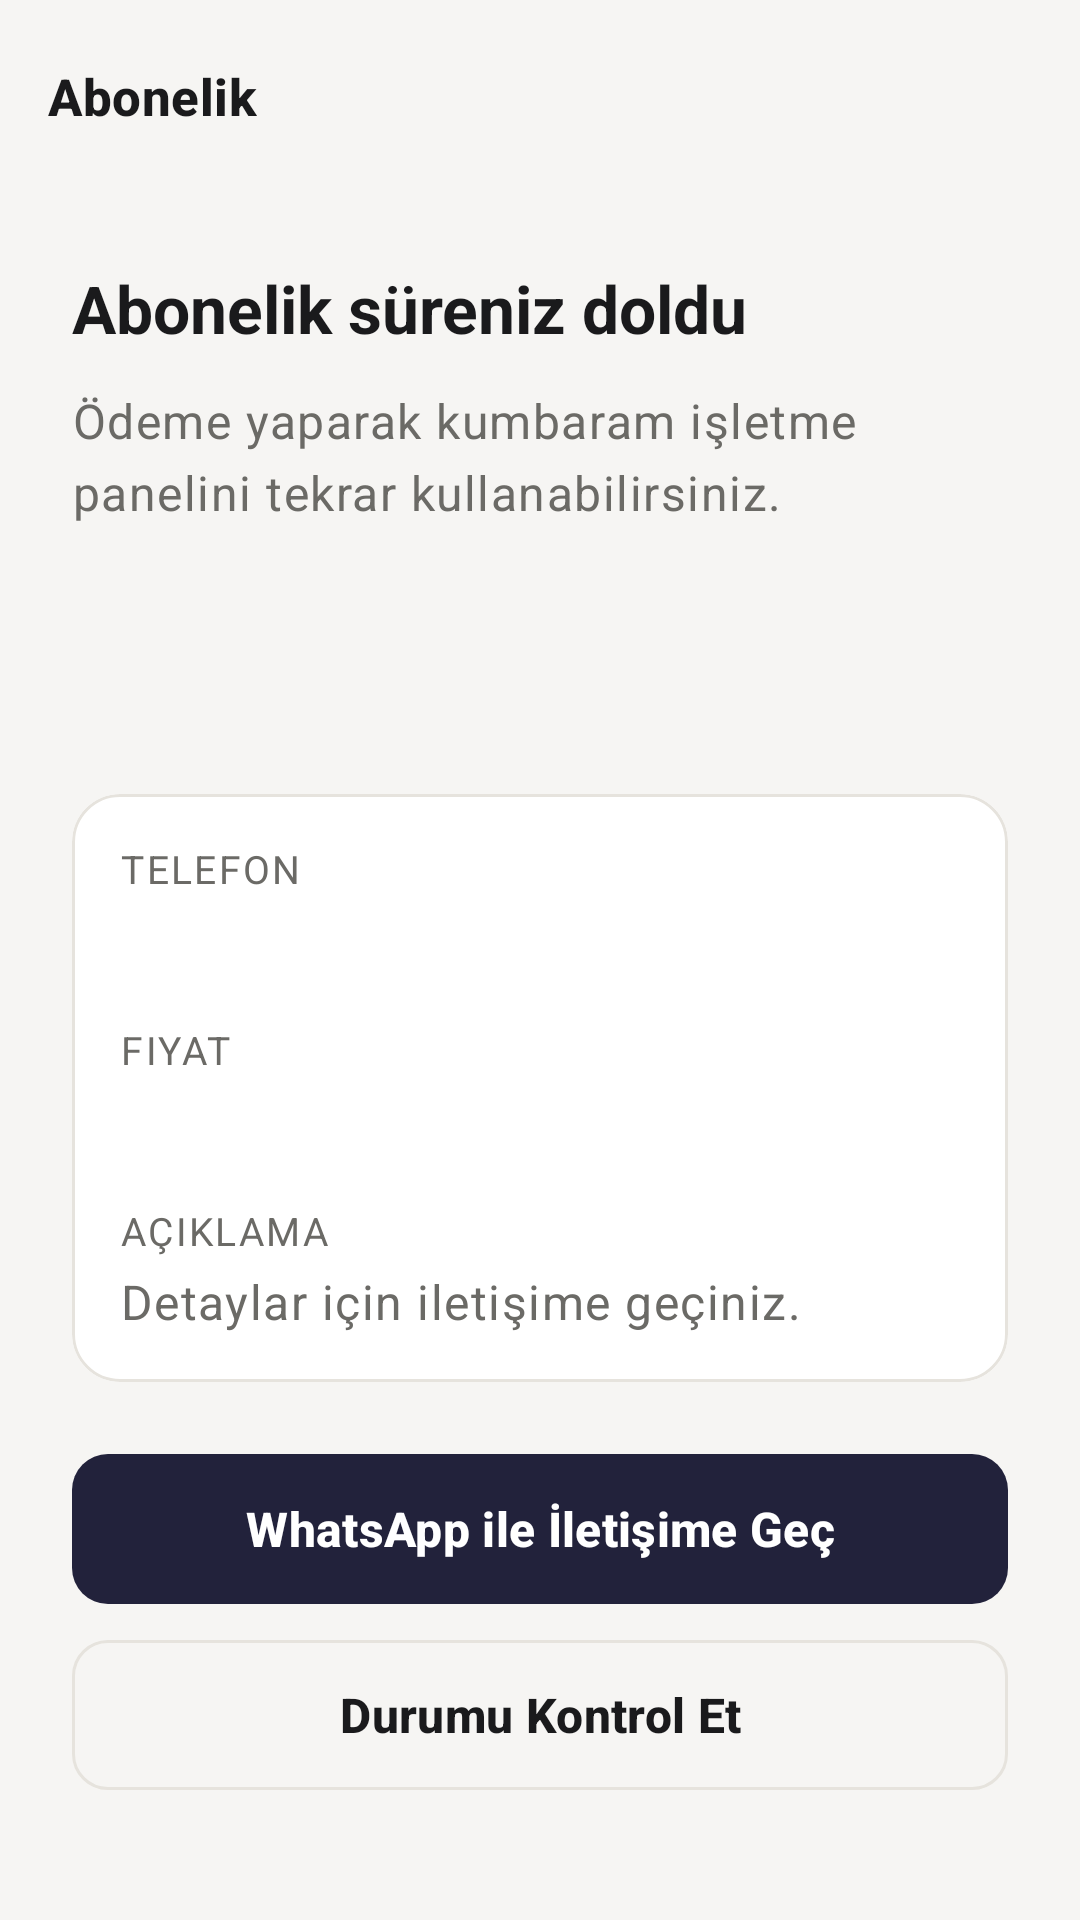

Write the Android layout XML for this screen, with the resource values it uses.
<!-- AndroidManifest.xml: application theme Theme.Kumbaram -->
<!-- res/layout/fragment_business_payment.xml -->
<?xml version="1.0" encoding="utf-8"?>
<FrameLayout xmlns:android="http://schemas.android.com/apk/res/android"
    xmlns:app="http://schemas.android.com/apk/res-auto"
    xmlns:tools="http://schemas.android.com/tools"
    android:layout_width="match_parent"
    android:layout_height="match_parent"
    android:background="@color/screen_background">

    <LinearLayout
        android:layout_width="match_parent"
        android:layout_height="match_parent"
        android:orientation="vertical">

        <com.google.android.material.appbar.MaterialToolbar
            android:id="@+id/toolbar"
            style="@style/Widget.Kumbaram.Toolbar"
            android:layout_width="match_parent"
            android:layout_height="wrap_content"
            app:title="@string/subscription_title" />

        <ScrollView
            android:layout_width="match_parent"
            android:layout_height="0dp"
            android:layout_weight="1"
            android:fillViewport="true">

            <LinearLayout
                android:layout_width="match_parent"
                android:layout_height="wrap_content"
                android:orientation="vertical"
                android:padding="@dimen/space_lg">

                <TextView
                    android:id="@+id/statusTitleTextView"
                    style="@style/TextAppearance.Kumbaram.Title2"
                    android:layout_width="match_parent"
                    android:layout_height="wrap_content"
                    android:text="@string/subscription_expired_title" />

                <TextView
                    android:id="@+id/statusMessageTextView"
                    style="@style/TextAppearance.Kumbaram.Body"
                    android:layout_width="match_parent"
                    android:layout_height="wrap_content"
                    android:layout_marginTop="@dimen/space_sm"
                    android:text="@string/subscription_expired_message"
                    android:textColor="@color/secondary_text" />

                <TextView
                    android:id="@+id/remainingDaysTextView"
                    style="@style/TextAppearance.Kumbaram.MetricValue"
                    android:layout_width="match_parent"
                    android:layout_height="wrap_content"
                    android:layout_marginTop="@dimen/space_md"
                    tools:text="12 gün kaldı" />

                <TextView
                    android:id="@+id/expiryDateTextView"
                    style="@style/TextAppearance.Kumbaram.Caption"
                    android:layout_width="match_parent"
                    android:layout_height="wrap_content"
                    android:layout_marginTop="@dimen/space_xxs"
                    tools:text="Bitiş tarihi: 12 Eylül 2026" />

                <com.google.android.material.card.MaterialCardView
                    style="@style/Widget.Kumbaram.Card"
                    android:layout_width="match_parent"
                    android:layout_height="wrap_content"
                    android:layout_marginTop="@dimen/space_lg">

                    <LinearLayout
                        android:layout_width="match_parent"
                        android:layout_height="wrap_content"
                        android:orientation="vertical"
                        android:padding="@dimen/space_md">

                        <TextView
                            style="@style/Widget.Kumbaram.Text.SectionHeader"
                            android:layout_width="match_parent"
                            android:layout_height="wrap_content"
                            android:text="@string/payment_label_phone" />

                        <TextView
                            android:id="@+id/phoneTextView"
                            style="@style/TextAppearance.Kumbaram.Headline"
                            android:layout_width="match_parent"
                            android:layout_height="wrap_content"
                            android:layout_marginTop="@dimen/space_xxs"
                            tools:text="0552 554 50 09" />

                        <TextView
                            style="@style/Widget.Kumbaram.Text.SectionHeader"
                            android:layout_width="match_parent"
                            android:layout_height="wrap_content"
                            android:layout_marginTop="@dimen/space_md"
                            android:text="@string/payment_label_price" />

                        <TextView
                            android:id="@+id/priceTextView"
                            style="@style/TextAppearance.Kumbaram.Headline"
                            android:layout_width="match_parent"
                            android:layout_height="wrap_content"
                            android:layout_marginTop="@dimen/space_xxs"
                            tools:text="499 TL" />

                        <TextView
                            style="@style/Widget.Kumbaram.Text.SectionHeader"
                            android:layout_width="match_parent"
                            android:layout_height="wrap_content"
                            android:layout_marginTop="@dimen/space_md"
                            android:text="@string/payment_label_description" />

                        <TextView
                            android:id="@+id/descriptionTextView"
                            style="@style/TextAppearance.Kumbaram.Body"
                            android:layout_width="match_parent"
                            android:layout_height="wrap_content"
                            android:layout_marginTop="@dimen/space_xxs"
                            android:text="@string/payment_contact_description"
                            android:textColor="@color/secondary_text" />
                    </LinearLayout>
                </com.google.android.material.card.MaterialCardView>

                <com.google.android.material.button.MaterialButton
                    android:id="@+id/whatsappButton"
                    style="@style/Widget.Kumbaram.Button"
                    android:layout_width="match_parent"
                    android:layout_height="@dimen/button_height"
                    android:layout_marginTop="@dimen/space_lg"
                    android:text="@string/payment_whatsapp" />

                <com.google.android.material.button.MaterialButton
                    android:id="@+id/checkStatusButton"
                    style="@style/Widget.Kumbaram.Button.Outline"
                    android:layout_width="match_parent"
                    android:layout_height="@dimen/button_height"
                    android:layout_marginTop="@dimen/space_sm"
                    android:text="@string/payment_check_status" />

                <com.google.android.material.button.MaterialButton
                    android:id="@+id/signOutButton"
                    style="@style/Widget.Kumbaram.Button.Outline"
                    android:layout_width="match_parent"
                    android:layout_height="@dimen/button_height"
                    android:layout_marginTop="@dimen/space_sm"
                    android:text="@string/sign_out"
                    android:visibility="gone" />
            </LinearLayout>
        </ScrollView>
    </LinearLayout>

    <include
        android:id="@+id/loadingOverlay"
        layout="@layout/view_loading_overlay"
        android:visibility="gone" />
</FrameLayout>
<!-- res/layout/view_loading_overlay.xml (included above) -->
<?xml version="1.0" encoding="utf-8"?>
<FrameLayout xmlns:android="http://schemas.android.com/apk/res/android"
    android:layout_width="match_parent"
    android:layout_height="match_parent"
    android:background="@color/side_menu_scrim"
    android:clickable="true"
    android:focusable="true">

    <com.google.android.material.progressindicator.CircularProgressIndicator
        style="@style/Widget.Kumbaram.ProgressIndicator"
        android:layout_width="wrap_content"
        android:layout_height="wrap_content"
        android:layout_gravity="center"
        android:indeterminate="true" />
</FrameLayout>
<!-- resources referenced by this layout -->
<resources>
  <color name="screen_background">#F6F5F3</color>
  <color name="secondary_text">#6B6A66</color>
  <color name="side_menu_scrim">#59000000</color>
  <dimen name="button_height">50dp</dimen>
  <dimen name="space_lg">24dp</dimen>
  <dimen name="space_md">16dp</dimen>
  <dimen name="space_sm">12dp</dimen>
  <dimen name="space_xxs">4dp</dimen>
  <string name="payment_check_status">Durumu Kontrol Et</string>
  <string name="payment_contact_description">Detaylar için iletişime geçiniz.</string>
  <string name="payment_label_description">Açıklama</string>
  <string name="payment_label_phone">Telefon</string>
  <string name="payment_label_price">Fiyat</string>
  <string name="payment_whatsapp">WhatsApp ile İletişime Geç</string>
  <string name="sign_out">Çıkış Yap</string>
  <string name="subscription_expired_message">Ödeme yaparak kumbaram işletme panelini tekrar kullanabilirsiniz.</string>
  <string name="subscription_expired_title">Abonelik süreniz doldu</string>
  <string name="subscription_title">Abonelik</string>
  <style name="TextAppearance.Kumbaram.Body" parent="TextAppearance.Material3.BodyLarge">
          <item name="android:textSize">@dimen/text_body</item>
          <item name="android:textColor">@color/primary_text</item>
      </style>
  <style name="TextAppearance.Kumbaram.Caption" parent="TextAppearance.Material3.LabelMedium">
          <item name="android:textSize">@dimen/text_caption</item>
          <item name="android:textColor">@color/secondary_text</item>
      </style>
  <style name="TextAppearance.Kumbaram.MetricValue" parent="TextAppearance.Kumbaram.Title2">
          <item name="android:fontFeatureSettings">tnum</item>
      </style>
  <style name="Widget.Kumbaram.ProgressIndicator" parent="Widget.Material3.CircularProgressIndicator">
          <item name="indicatorColor">@color/primary</item>
      </style>
  <style name="Theme.Kumbaram" parent="Base.Theme.Kumbaram" />
  <dimen name="text_body">16sp</dimen>
  <color name="primary_text">#1A1A1C</color>
  <dimen name="text_caption">12sp</dimen>
  <dimen name="text_headline">17sp</dimen>
  <dimen name="text_title2">22sp</dimen>
  <color name="primary">#22223B</color>
  <color name="inverse_text">#FFFFFF</color>
  <dimen name="radius_md">12dp</dimen>
  <color name="primary_subtle">#E9E7E3</color>
  <color name="border">#E6E3DD</color>
  <dimen name="hairline">1dp</dimen>
  <color name="surface">#FFFFFF</color>
  <dimen name="radius_lg">16dp</dimen>
  <style name="TextAppearance.Kumbaram.Footnote" parent="TextAppearance.Material3.BodySmall">
          <item name="android:textSize">@dimen/text_footnote</item>
          <item name="android:textColor">@color/secondary_text</item>
      </style>
  <dimen name="text_footnote">13sp</dimen>
  <color name="error">#B3261E</color>
  <color name="error_subtle">#FAE9E8</color>
  <color name="secondary_background">#EFEDE9</color>
  <color name="separator">#E6E3DD</color>
  <style name="ThemeOverlay.Kumbaram.BottomSheet" parent="ThemeOverlay.Material3.BottomSheetDialog">
          <item name="bottomSheetStyle">@style/Widget.Kumbaram.BottomSheet</item>
      </style>
  <dimen name="text_large_title">34sp</dimen>
  <dimen name="text_title1">28sp</dimen>
  <dimen name="text_title3">18sp</dimen>
  <dimen name="text_subheadline">14sp</dimen>
  <style name="MaterialAlertDialog.Kumbaram" parent="MaterialAlertDialog.Material3">
          <item name="shapeAppearanceOverlay">@style/ShapeAppearance.Kumbaram.Dialog</item>
      </style>
  <color name="elevated_surface">#FFFFFF</color>
  <style name="Widget.Kumbaram.Button.Dialog" parent="Widget.Material3.Button.TextButton.Dialog">
          <item name="android:textColor">@color/primary</item>
          <item name="android:textAllCaps">false</item>
      </style>
  <style name="ShapeAppearance.Kumbaram.Dialog" parent="">
          <item name="cornerFamily">rounded</item>
          <item name="cornerSize">@dimen/radius_lg</item>
      </style>
  <dimen name="radius_xl">20dp</dimen>
</resources>
